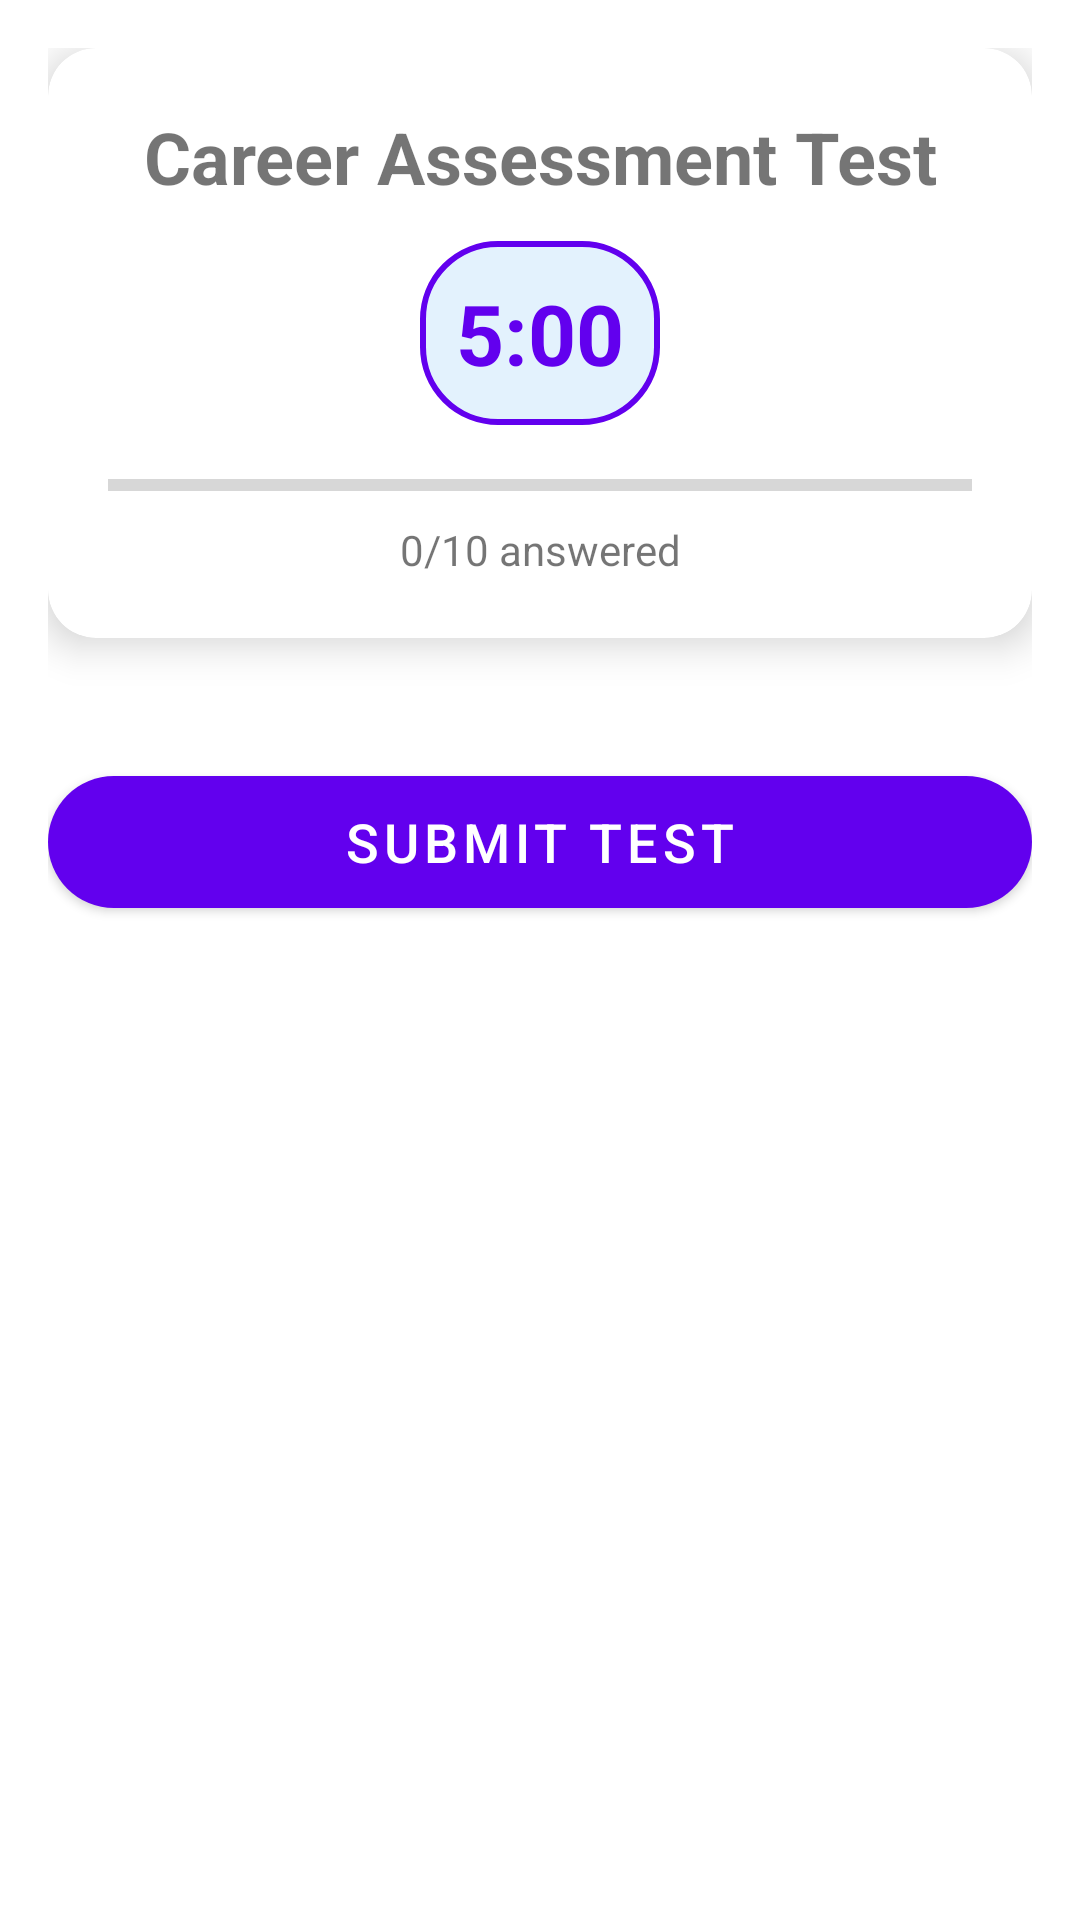

Android layout source for this screen:
<!-- AndroidManifest.xml: activity theme Theme.TheApp -->
<!-- res/layout/activity_test.xml -->
<?xml version="1.0" encoding="utf-8"?>
<ScrollView xmlns:android="http://schemas.android.com/apk/res/android"
    xmlns:app="http://schemas.android.com/apk/res-auto"
    android:layout_width="match_parent"
    android:layout_height="match_parent"
    android:background="@drawable/gradient_background"
    android:padding="16dp">

    <LinearLayout
        android:layout_width="match_parent"
        android:layout_height="wrap_content"
        android:orientation="vertical">

        
        <androidx.cardview.widget.CardView
            android:layout_width="match_parent"
            android:layout_height="wrap_content"
            app:cardCornerRadius="16dp"
            app:cardElevation="8dp"
            android:layout_marginBottom="16dp">

            <LinearLayout
                android:layout_width="match_parent"
                android:layout_height="wrap_content"
                android:orientation="vertical"
                android:padding="20dp">

                <TextView
                    android:layout_width="match_parent"
                    android:layout_height="wrap_content"
                    android:text="Career Assessment Test"
                    android:textSize="24sp"
                    android:textStyle="bold"
                    android:gravity="center"
                    android:layout_marginBottom="12dp" />

                <TextView
                    android:id="@+id/tvTimer"
                    android:layout_width="wrap_content"
                    android:layout_height="wrap_content"
                    android:text="5:00"
                    android:textSize="28sp"
                    android:textStyle="bold"
                    android:textColor="@color/purple_500"
                    android:layout_gravity="center"
                    android:background="@drawable/timer_background"
                    android:padding="12dp"
                    android:layout_marginBottom="16dp" />

                <ProgressBar
                    android:id="@+id/progressBar"
                    style="?android:attr/progressBarStyleHorizontal"
                    android:layout_width="match_parent"
                    android:layout_height="8dp"
                    android:layout_marginBottom="8dp" />

                <TextView
                    android:id="@+id/tvProgress"
                    android:layout_width="match_parent"
                    android:layout_height="wrap_content"
                    android:text="0/10 answered"
                    android:textSize="14sp"
                    android:gravity="center" />

            </LinearLayout>

        </androidx.cardview.widget.CardView>

        
        <LinearLayout
            android:id="@+id/questionsContainer"
            android:layout_width="match_parent"
            android:layout_height="wrap_content"
            android:orientation="vertical" />

        
        <com.google.android.material.button.MaterialButton
            android:id="@+id/btnSubmit"
            android:layout_width="match_parent"
            android:layout_height="56dp"
            android:text="Submit Test"
            android:textSize="18sp"
            app:cornerRadius="28dp"
            android:layout_marginTop="24dp"
            android:layout_marginBottom="24dp" />

    </LinearLayout>

</ScrollView>
<!-- resources referenced by this layout -->
<resources>
  <color name="purple_500">#FF6200EE</color>
  <!-- drawable timer_background (drawable) -->
  <?xml version="1.0" encoding="utf-8"?>
  <shape xmlns:android="http://schemas.android.com/apk/res/android"
      android:shape="rectangle">
      <solid android:color="#FFE3F2FD" />
      <corners android:radius="25dp" />
      <stroke
          android:width="2dp"
          android:color="@color/purple_500" />
  </shape>
  <style name="Theme.TheApp" parent="Theme.MaterialComponents.DayNight.DarkActionBar">
          
          <item name="colorPrimary">@color/purple_500</item>
          <item name="colorPrimaryVariant">@color/purple_700</item>
          <item name="colorOnPrimary">@color/white</item>
          
          <item name="colorSecondary">@color/teal_200</item>
          <item name="colorSecondaryVariant">@color/teal_700</item>
          <item name="colorOnSecondary">@color/black</item>
          
          <item name="android:statusBarColor">?attr/colorPrimaryVariant</item>
          
      </style>
  <color name="purple_700">#FF3700B3</color>
  <color name="white">#FFFFFFFF</color>
  <color name="teal_200">#FF03DAC5</color>
  <color name="teal_700">#FF018786</color>
  <color name="black">#FF000000</color>
</resources>
